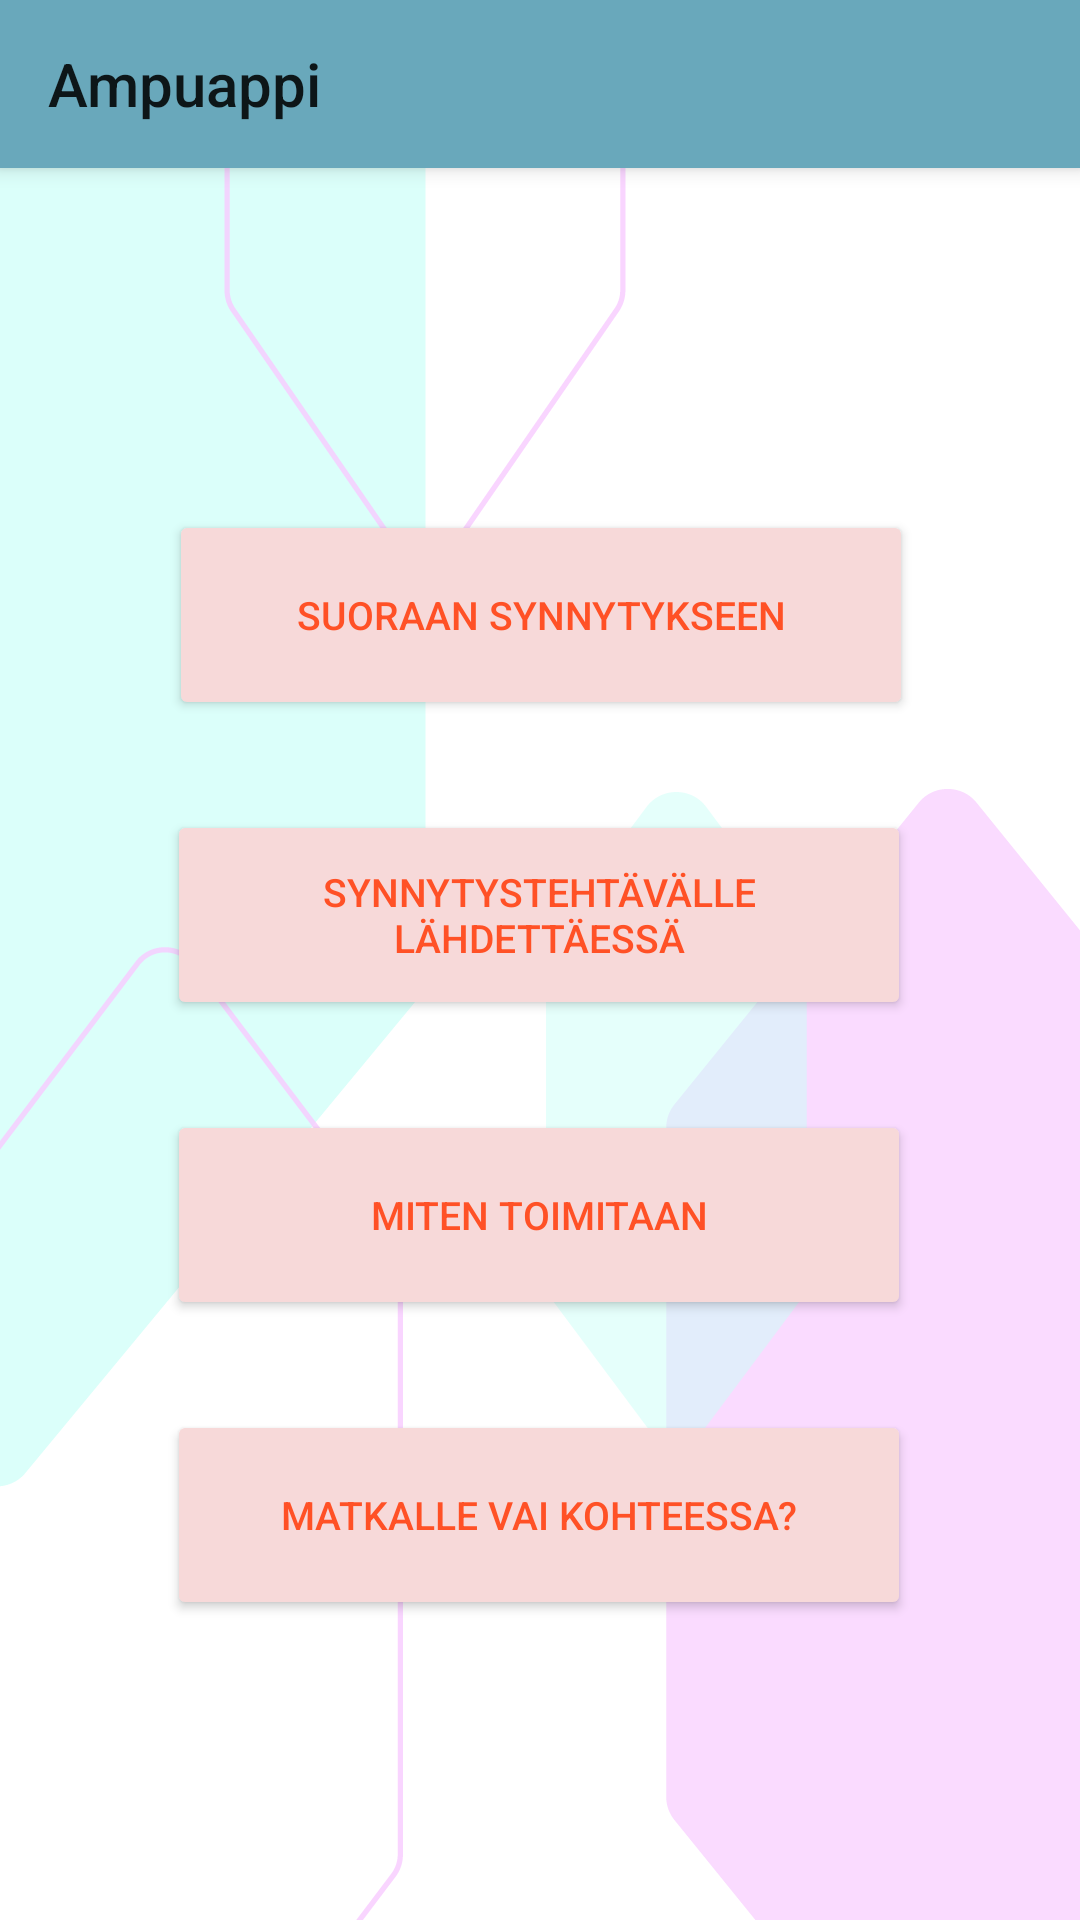

This screen was rendered from an Android layout file. Write that file and the resources it references.
<!-- AndroidManifest.xml: application theme Theme.AmpuAppi -->
<!-- res/layout/activity_main.xml -->
<?xml version="1.0" encoding="utf-8"?>
<androidx.constraintlayout.widget.ConstraintLayout xmlns:android="http://schemas.android.com/apk/res/android"
    xmlns:app="http://schemas.android.com/apk/res-auto"
    xmlns:tools="http://schemas.android.com/tools"
    android:layout_width="match_parent"
    android:layout_height="match_parent"
    android:background="@drawable/etusivutausta"

    tools:context=".MainActivity">

    <include
        android:id="@+id/toolbar"
        layout="@layout/toolbar_layout" />

    <Button
        android:id="@+id/button_how_to_act"
        style="@style/button_style"
        android:layout_marginBottom="30dp"
        android:onClick="onClickListener_how_to_act"
        android:text="@string/button_how_to_act"
        app:layout_constraintBottom_toTopOf="@+id/button_onTheWay_or_in_location"
        app:layout_constraintEnd_toEndOf="@+id/button_onTheWay_to_location"
        app:layout_constraintHorizontal_bias="0.0"
        app:layout_constraintStart_toStartOf="@+id/button_onTheWay_to_location" />

    <Button
        android:id="@+id/button_straight_to_labor"
        style="@style/button_style"
        android:layout_marginBottom="30dp"
        android:onClick="onClickListener_StraightToLabor"
        android:text="@string/button_straight_to_labor"
        app:layout_constraintBottom_toTopOf="@+id/button_onTheWay_to_location"
        app:layout_constraintEnd_toEndOf="parent"
        app:layout_constraintHorizontal_bias="0.503"
        app:layout_constraintStart_toStartOf="parent"
        app:layout_constraintTop_toTopOf="parent"
        app:layout_constraintVertical_bias="1.0" />

    <Button
        android:id="@+id/button_onTheWay_to_location"
        style="@style/button_style"
        android:layout_marginEnd="36dp"
        android:layout_marginBottom="30dp"
        android:onClick="onClickListener_to_location"
        android:text="@string/button_on_the_way"
        app:layout_constraintBottom_toTopOf="@+id/button_how_to_act"
        app:layout_constraintEnd_toEndOf="@+id/button_straight_to_labor"
        app:layout_constraintHorizontal_bias="0.027"
        app:layout_constraintStart_toStartOf="@+id/button_straight_to_labor" />

    <Button
        android:id="@+id/button_onTheWay_or_in_location"
        style="@style/button_style"
        android:layout_marginBottom="100dp"
        android:onClick="onClickListener_onTheWay_or_in_location"
        android:text="@string/button_onTheWay_or_inLocation"
        app:layout_constraintBottom_toBottomOf="parent"
        app:layout_constraintEnd_toEndOf="@+id/button_how_to_act"
        app:layout_constraintHorizontal_bias="0.0"
        app:layout_constraintStart_toStartOf="@+id/button_how_to_act" />


</androidx.constraintlayout.widget.ConstraintLayout>
<!-- res/layout/toolbar_layout.xml (included above) -->
<?xml version="1.0" encoding="utf-8"?>
<Toolbar xmlns:android="http://schemas.android.com/apk/res/android"
    xmlns:app="http://schemas.android.com/apk/res-auto"
    android:id="@+id/toolbar"
    style="@style/toolbar_theme"
    android:layout_width="match_parent"
    android:layout_height="wrap_content"
    android:elevation="4dp"
    android:textAlignment="center"
    android:theme="@style/ThemeOverlay.AppCompat.ActionBar"
    app:popupTheme="@style/Theme.AppCompat.Light"
    app:title="Ampuappi">

</Toolbar>
<!-- resources referenced by this layout -->
<resources>
  <!-- drawable etusivutausta: png bitmap (drawable-hdpi, 36117 bytes) -->
  <string name="button_how_to_act">Miten Toimitaan</string>
  <string name="button_onTheWay_or_inLocation">Matkalle vai kohteessa?</string>
  <string name="button_on_the_way">Synnytystehtävälle lähdettäessä</string>
  <string name="button_straight_to_labor">Suoraan Synnytykseen</string>
  <style name="button_style">
          <item name="backgroundTint">@color/button_color</item>
          <item name="android:textColor">@color/button_text_color</item>
          <item name="android:layout_width">@dimen/dim_button_width</item>
          <item name="android:layout_height">@dimen/dim_button_height</item>
          <item name="android:textSize">@dimen/dim_button_text_size</item>
      </style>
  <style name="toolbar_theme">
          <item name="android:background">@color/toolbar_tausta</item>
          <item name="android:layout_width">match_parent</item>
          <item name="android:layout_height">wrap_content</item>
          <item name="android:layout_gravity">center</item>
          <item name="android:textAlignment">center</item>
          <item name="android:title">@string/toolbar_header</item>
          <item name="android:gravity">center</item>
  
      </style>
  <style name="Theme.AmpuAppi" parent="Theme.MaterialComponents.DayNight.NoActionBar">
          
          <item name="colorPrimary">@color/purple_500</item>
          <item name="colorPrimaryVariant">@color/purple_700</item>
          <item name="colorOnPrimary">@color/white</item>
          
          <item name="colorSecondary">@color/teal_200</item>
          <item name="colorSecondaryVariant">@color/teal_700</item>
          <item name="colorOnSecondary">@color/black</item>
          
          <item name="android:statusBarColor" tools:targetApi="l">?attr/colorPrimaryVariant</item>
          
      </style>
  <color name="button_color">#f7d9d9</color>
  <color name="button_text_color">#FF5126</color>
  <dimen name="dim_button_width">248dp</dimen>
  <dimen name="dim_button_height">70dp</dimen>
  <dimen name="dim_button_text_size">13sp</dimen>
  <color name="toolbar_tausta">#69a8bb</color>
  <string name="toolbar_header">     AmpuAppi </string>
  <color name="purple_500">#FF6200EE</color>
  <color name="purple_700">#FF3700B3</color>
  <color name="white">#FFFFFFFF</color>
  <color name="teal_200">#FF03DAC5</color>
  <color name="teal_700">#FF018786</color>
  <color name="black">#FF000000</color>
</resources>
